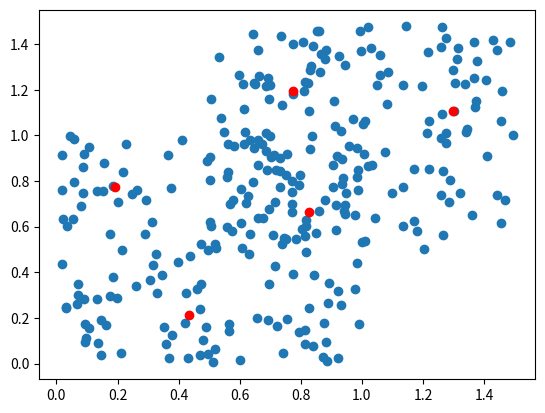

This chart was generated by the following Python code:
#liczba klastrow powinna byc ustalana przez punkt przegiecia funkcji (punkt lokciowy)

from numpy import array, vstack
from numpy.random import rand
import matplotlib.pyplot as plt
from scipy.cluster.vq import kmeans, vq

data = vstack((rand(150, 2) + array([.5, .5]), rand(150, 2)))

print(data)

plt.scatter(data[:,0], data[:,1])
#plt.show()

#obliczanie centroidow
centroids, _ = kmeans(data, 5)

plt.scatter(centroids[:,0],centroids[:,1],  color='red')
plt.show()

idx, _ = vq(data, centroids)
